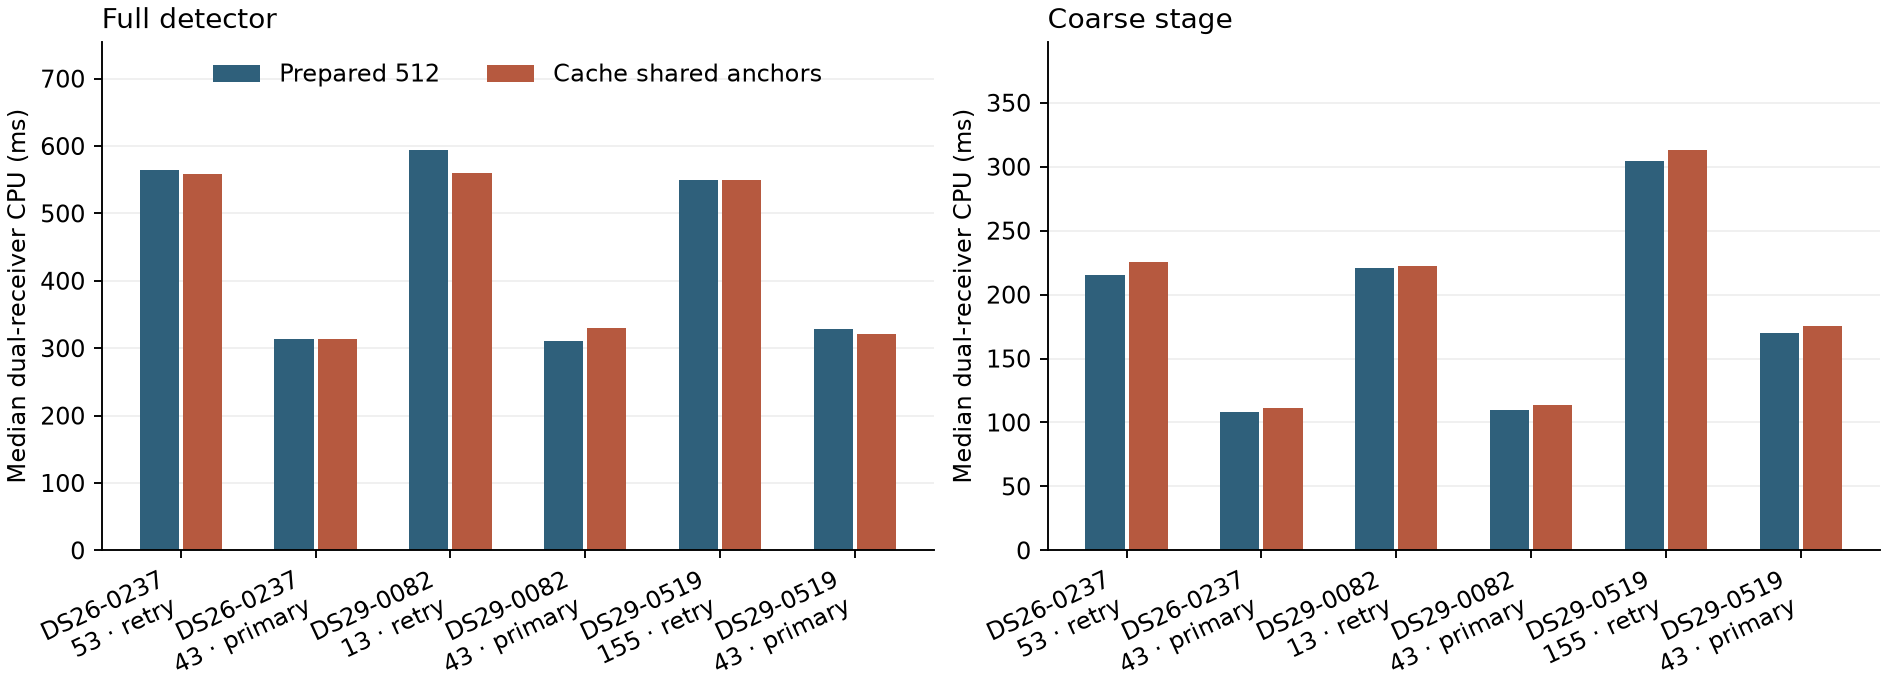

The file beside this chart, header and first rows:
case, visit, retry, method, pairs, full_cpu_ms, full_wall_ms, coarse_cpu_ms, inverse_ffts_saved
DS26-0237, 53, True, Prepared 512, 5, 564.4, 575.7, 215.3, 0
DS26-0237, 53, True, Cache shared anchors, 5, 558.9, 575.1, 225.7, 17577
DS26-0237, 43, False, Prepared 512, 5, 313.9, 321.2, 108, 0
DS26-0237, 43, False, Cache shared anchors, 5, 313.3, 314.4, 110.9, 0
DS29-0082, 13, True, Prepared 512, 5, 593.7, 633.4, 220.9, 0
DS29-0082, 13, True, Cache shared anchors, 5, 559.7, 581.6, 222.3, 17577
DS29-0082, 43, False, Prepared 512, 5, 311.3, 315.6, 109.8, 0
DS29-0082, 43, False, Cache shared anchors, 5, 330.7, 336, 113.9, 0
DS29-0519, 155, True, Prepared 512, 5, 549.6, 553.6, 304.2, 0
DS29-0519, 155, True, Cache shared anchors, 5, 549, 549.2, 312.9, 17577
DS29-0519, 43, False, Prepared 512, 5, 328.7, 345.3, 170.2, 0
DS29-0519, 43, False, Cache shared anchors, 5, 320.6, 342.5, 175.7, 0
